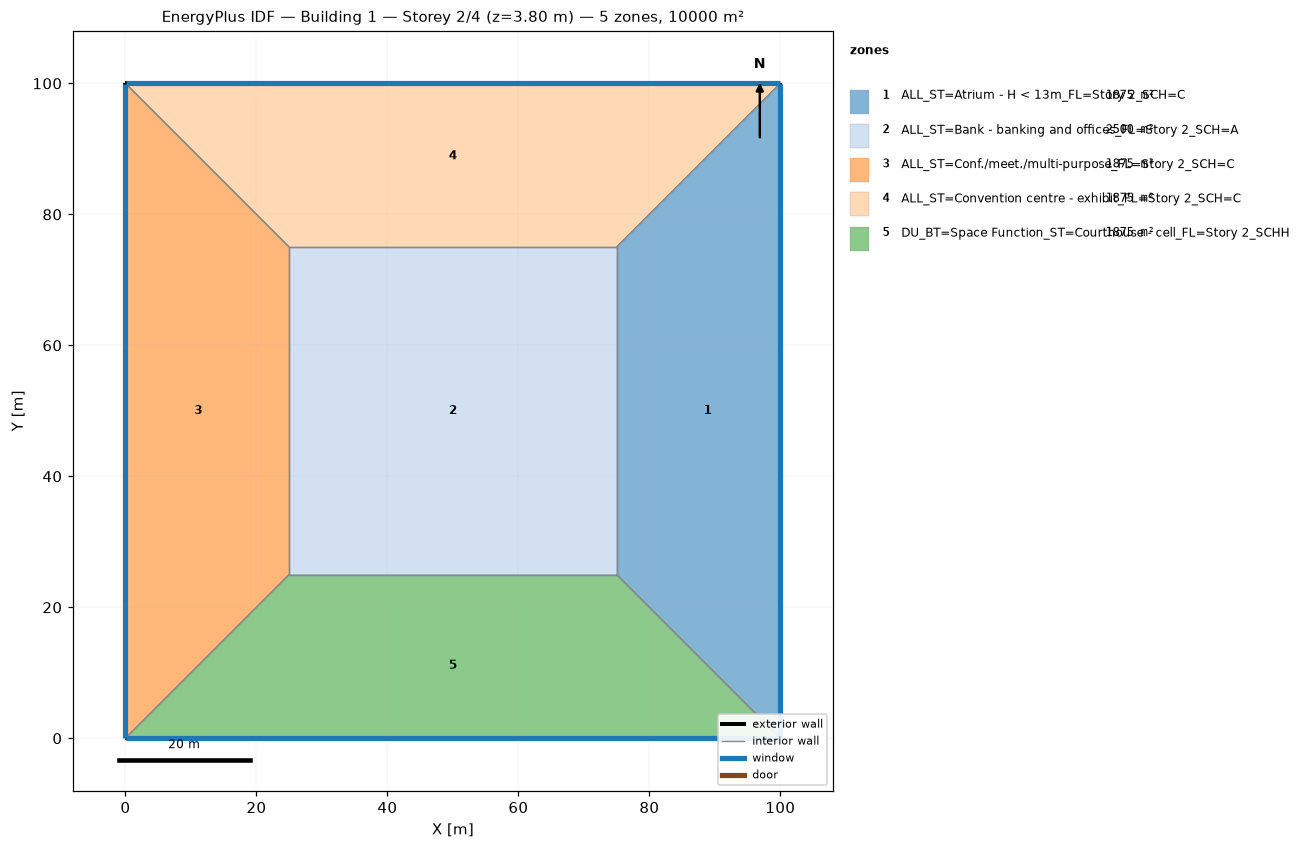
=== STOREY PLAN SPEC (per zone: floor XY polygon, exterior-wall plan segments, windows/doors) ===
zone 1: ALL_ST=Atrium - H < 13m_FL=Story 2_SCH=C  (1875.0 m²)
  floor: (100.00, 100.00) (100.00, 0.00) (75.00, 25.00) (75.00, 75.00)
  exterior wall: (100.00, 0.00) – (100.00, 100.00)  [100.0 m]
    window: (100.00, 0.03) – (100.00, 99.97)  [95.0 m²]
  interior walls: 3
zone 2: ALL_ST=Bank - banking and offices_FL=Story 2_SCH=A  (2500.0 m²)
  floor: (25.00, 25.00) (25.00, 75.00) (75.00, 75.00) (75.00, 25.00)
  interior walls: 4
zone 3: ALL_ST=Conf./meet./multi-purpose_FL=Story 2_SCH=C  (1875.0 m²)
  floor: (0.00, 0.00) (0.00, 100.00) (25.00, 75.00) (25.00, 25.00)
  exterior wall: (0.00, 100.00) – (0.00, 0.00)  [100.0 m]
    window: (0.00, 99.97) – (0.00, 0.03)  [95.0 m²]
  interior walls: 3
zone 4: ALL_ST=Convention centre - exhibit_FL=Story 2_SCH=C  (1875.0 m²)
  floor: (0.00, 100.00) (100.00, 100.00) (75.00, 75.00) (25.00, 75.00)
  exterior wall: (100.00, 100.00) – (0.00, 100.00)  [100.0 m]
    window: (99.97, 100.00) – (0.03, 100.00)  [95.0 m²]
  interior walls: 3
zone 5: DU_BT=Space Function_ST=Courthouse - cell_FL=Story 2_SCHH  (1875.0 m²)
  floor: (100.00, 0.00) (0.00, 0.00) (25.00, 25.00) (75.00, 25.00)
  exterior wall: (0.00, 0.00) – (100.00, 0.00)  [100.0 m]
    window: (0.03, 0.00) – (99.97, 0.00)  [95.0 m²]
  interior walls: 3

=== DERIVED (storey summary) ===
Building: Building 1
Storey: 2 of 4  (floor level z = 3.80 m)
Storey gross floor area: 10000.0 m²
Zones on this storey: 5
  - ALL_ST=Atrium - H < 13m_FL=Story 2_SCH=C: floor 1875.0 m²; exterior wall 100.0 m (380.0 m²); 1 window(s) 95.0 m²; WWR 25.0%
  - ALL_ST=Bank - banking and offices_FL=Story 2_SCH=A: floor 2500.0 m²
  - ALL_ST=Conf./meet./multi-purpose_FL=Story 2_SCH=C: floor 1875.0 m²; exterior wall 100.0 m (380.0 m²); 1 window(s) 95.0 m²; WWR 25.0%
  - ALL_ST=Convention centre - exhibit_FL=Story 2_SCH=C: floor 1875.0 m²; exterior wall 100.0 m (380.0 m²); 1 window(s) 95.0 m²; WWR 25.0%
  - DU_BT=Space Function_ST=Courthouse - cell_FL=Story 2_SCHH: floor 1875.0 m²; exterior wall 100.0 m (380.0 m²); 1 window(s) 95.0 m²; WWR 25.0%
Zone adjacency (shared interzone walls):
  - ALL_ST=Atrium - H < 13m_FL=Story 2_SCH=C ↔ ALL_ST=Bank - banking and offices_FL=Story 2_SCH=A
  - ALL_ST=Atrium - H < 13m_FL=Story 2_SCH=C ↔ ALL_ST=Convention centre - exhibit_FL=Story 2_SCH=C
  - ALL_ST=Atrium - H < 13m_FL=Story 2_SCH=C ↔ DU_BT=Space Function_ST=Courthouse - cell_FL=Story 2_SCHH
  - ALL_ST=Bank - banking and offices_FL=Story 2_SCH=A ↔ ALL_ST=Conf./meet./multi-purpose_FL=Story 2_SCH=C
  - ALL_ST=Bank - banking and offices_FL=Story 2_SCH=A ↔ ALL_ST=Convention centre - exhibit_FL=Story 2_SCH=C
  - ALL_ST=Bank - banking and offices_FL=Story 2_SCH=A ↔ DU_BT=Space Function_ST=Courthouse - cell_FL=Story 2_SCHH
  - ALL_ST=Conf./meet./multi-purpose_FL=Story 2_SCH=C ↔ ALL_ST=Convention centre - exhibit_FL=Story 2_SCH=C
  - ALL_ST=Conf./meet./multi-purpose_FL=Story 2_SCH=C ↔ DU_BT=Space Function_ST=Courthouse - cell_FL=Story 2_SCHH